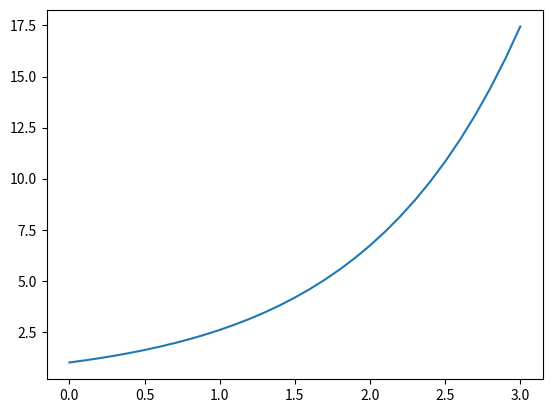

This chart was generated by the following Python code:
import matplotlib.pyplot as plt


class SimpleDTSim2:

    def __init__(self):
        # You might want to initialize the simulation here, but that means that you will initialize when the
        # object is created, rather than on every simulation run
        self.x = 0
        self.a = 0
        self.interval = 1
        self.result = []
        self.t = 0.
        self.timesteps = []

    def initialize(self, starting_x, a, timeinterval):
        self.x = starting_x
        self.a = a
        self.interval = timeinterval
        self.result = [self.x]
        self.t = 0.
        self.timesteps = [self.t]

    def observe(self):
        self.result.append(self.x)
        self.timesteps.append(self.t)

    def update(self):
        self.x = self.a * self.x
        self.t = self.t + self.interval

    def runsim(self, x, a, timeinterval, stoptime):
        self.initialize(x, a, timeinterval)
        while self.t < stoptime:
            self.update()
            self.observe()
        print(self.result)
        print(self.timesteps)


        plt.plot(self.timesteps, self.result)
        plt.show()


if __name__ == '__main__':
    sim = SimpleDTSim2()
    sim.runsim(1, 1.1, .1, 3)
